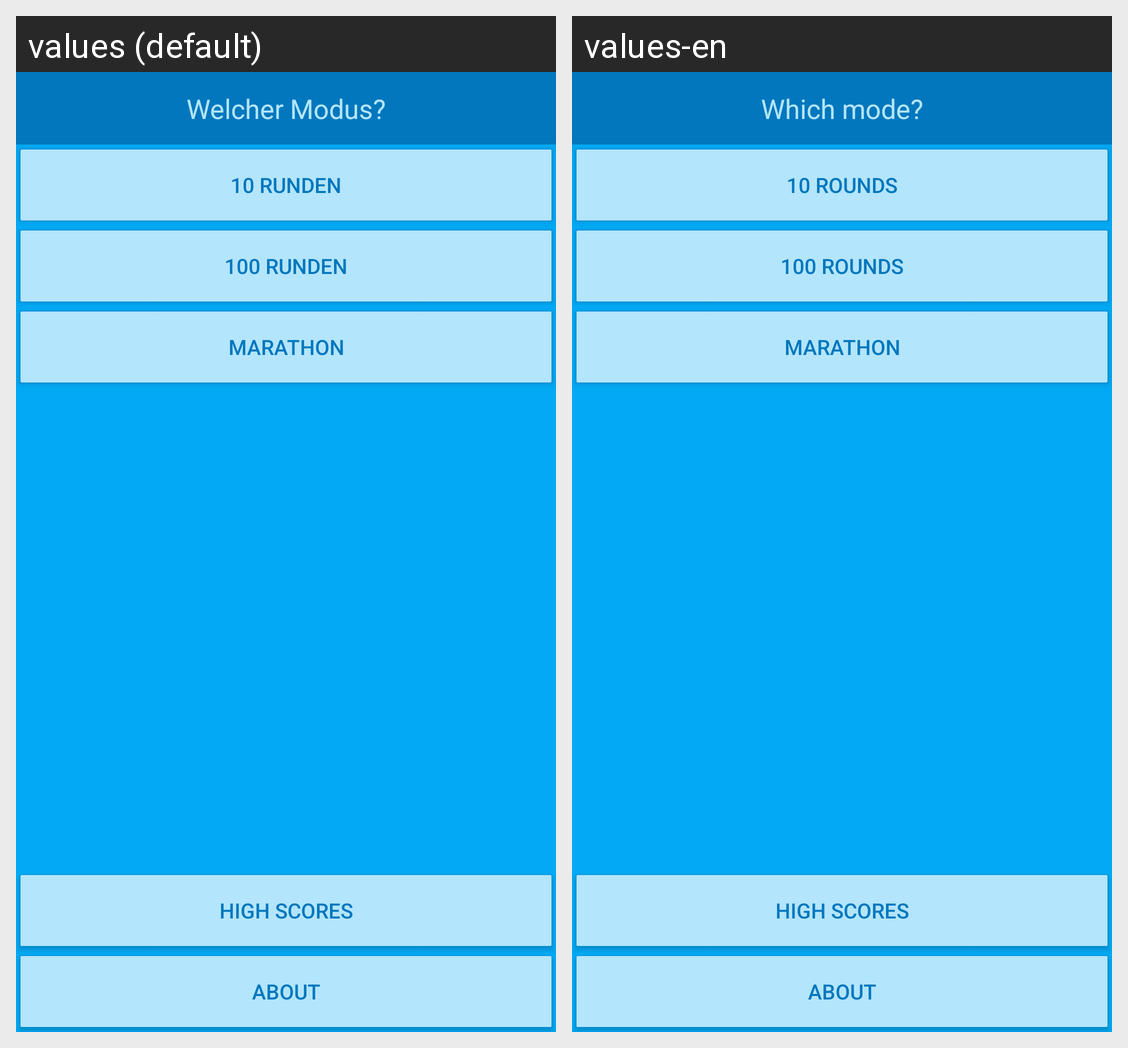

Translations of the strings shown on this Android screen, per locale in the grid:
Android screen res/layout/activity_new_game.xml rendered under 2 locales, left to right: values (default), values-en. Device: Nexus 5 (rendered at 1080×1920; each locale shown at half size, 540×960, under a caption strip naming it); theme AppTheme.
Strings drawn on this screen, with the default value and each locale's value (text and hints the layout hard-codes, and strings that could not be matched under every locale, appear in the picture but are not listed):

txtVwSelectMode
  values: Welcher Modus?
  values-en: Which mode?

btnTenRoundes
  values: 10 Runden
  values-en: 10 Rounds

btnHoundredRoundes
  values: 100 Runden
  values-en: 100 Rounds

btnMarathon
  values: Marathon
  values-en: Marathon

btnHighScore
  values: High Scores
  values-en: High Scores

btnAbout
  values: About
  values-en: About
